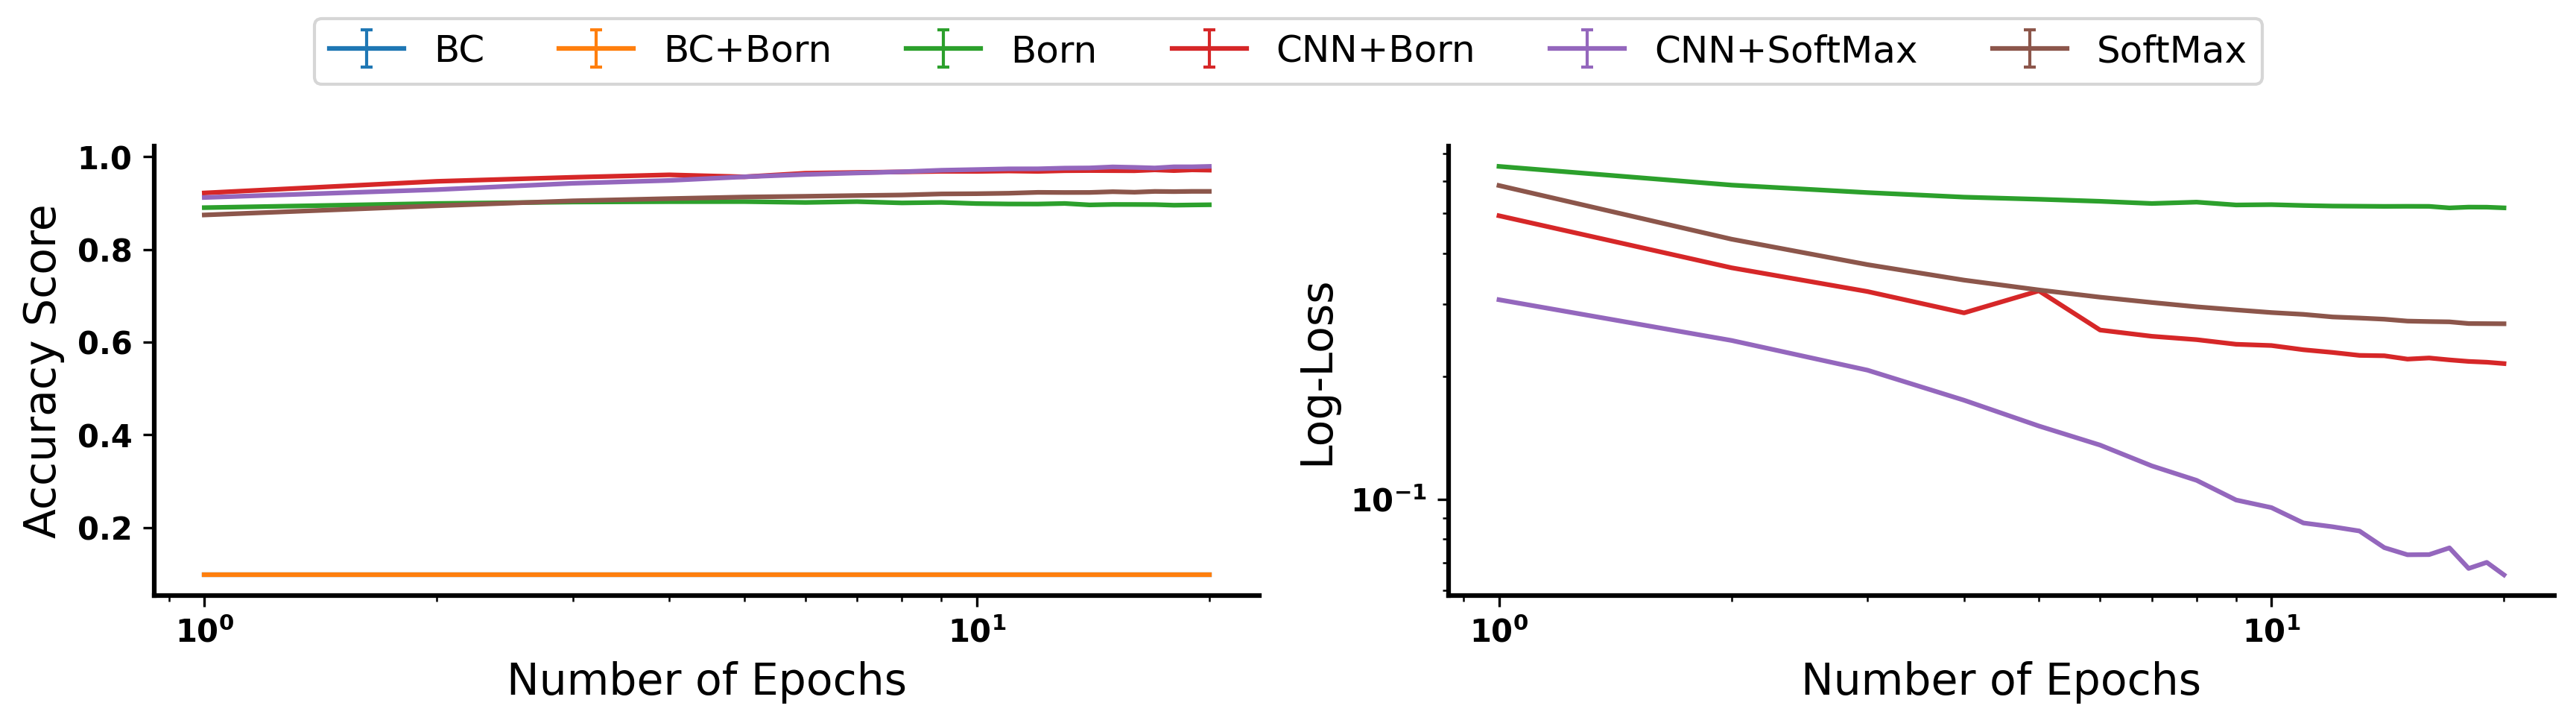

The data file committed next to this chart (first rows):
epoch, score, loss, model, run
1.0, 0.8904, 0.6518, Born, 0
2.0, 0.8994, 0.5867, Born, 0
3.0, 0.9025, 0.5625, Born, 0
4.0, 0.9033, 0.5482, Born, 0
5.0, 0.9034, 0.5417, Born, 0
6.0, 0.9016, 0.5355, Born, 0
7.0, 0.9034, 0.529, Born, 0
8.0, 0.9006, 0.5331, Born, 0
9.0, 0.9017, 0.5246, Born, 0
10.0, 0.8992, 0.5256, Born, 0
11.0, 0.8983, 0.523, Born, 0
12.0, 0.8982, 0.5214, Born, 0
13.0, 0.8994, 0.5209, Born, 0
14.0, 0.8963, 0.5204, Born, 0
15.0, 0.8973, 0.5207, Born, 0
16.0, 0.8972, 0.5205, Born, 0
17.0, 0.897, 0.516, Born, 0
18.0, 0.8957, 0.5183, Born, 0
19.0, 0.8962, 0.5181, Born, 0
20.0, 0.8966, 0.5161, Born, 0
1.0, 0.8746, 0.5853, SoftMax, 0
2.0, 0.8944, 0.4327, SoftMax, 0
3.0, 0.9051, 0.3749, SoftMax, 0
4.0, 0.9099, 0.3436, SoftMax, 0
5.0, 0.9133, 0.3251, SoftMax, 0
6.0, 0.9149, 0.3121, SoftMax, 0
7.0, 0.9165, 0.303, SoftMax, 0
8.0, 0.9177, 0.2957, SoftMax, 0
9.0, 0.92, 0.2906, SoftMax, 0
10.0, 0.9205, 0.2863, SoftMax, 0
11.0, 0.9215, 0.2833, SoftMax, 0
12.0, 0.9234, 0.2793, SoftMax, 0
13.0, 0.9231, 0.2776, SoftMax, 0
14.0, 0.9232, 0.2757, SoftMax, 0
15.0, 0.9248, 0.2728, SoftMax, 0
16.0, 0.9237, 0.2721, SoftMax, 0
17.0, 0.9254, 0.2717, SoftMax, 0
18.0, 0.925, 0.2691, SoftMax, 0
19.0, 0.9255, 0.2689, SoftMax, 0
20.0, 0.9255, 0.2688, SoftMax, 0
1.0, 0.098, , BC, 0
2.0, 0.098, , BC, 0
3.0, 0.098, , BC, 0
4.0, 0.098, , BC, 0
5.0, 0.098, , BC, 0
6.0, 0.098, , BC, 0
7.0, 0.098, , BC, 0
8.0, 0.098, , BC, 0
9.0, 0.098, , BC, 0
10.0, 0.098, , BC, 0
11.0, 0.098, , BC, 0
12.0, 0.098, , BC, 0
13.0, 0.098, , BC, 0
14.0, 0.098, , BC, 0
15.0, 0.098, , BC, 0
16.0, 0.098, , BC, 0
17.0, 0.098, , BC, 0
18.0, 0.098, , BC, 0
19.0, 0.098, , BC, 0
20.0, 0.098, , BC, 0
... 60 more rows
